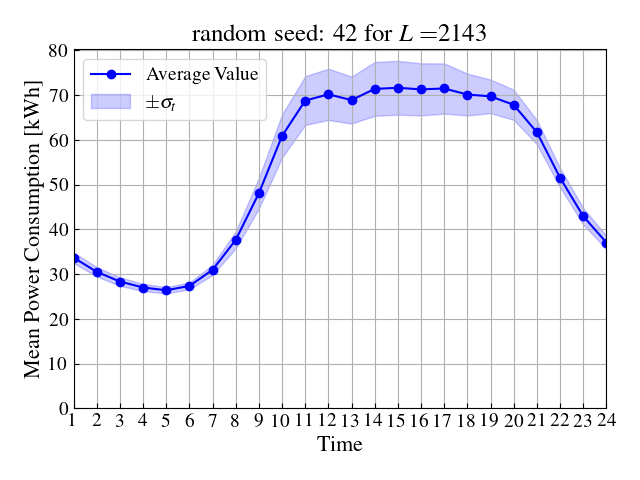

The file beside this chart, header and first rows:
Hour, AvgMean, StdMean
1, 33.69, 1.179
2, 30.52, 1.043
3, 28.35, 0.9482
4, 27.02, 0.8048
5, 26.41, 0.7148
6, 27.36, 0.7664
7, 30.96, 1.126
8, 37.65, 1.903
9, 48.09, 3.432
10, 60.87, 4.819
11, 68.78, 5.438
12, 70.17, 5.728
13, 68.89, 5.247
14, 71.38, 6.009
15, 71.64, 6.016
16, 71.28, 5.818
17, 71.48, 5.606
18, 70.13, 4.682
19, 69.72, 3.745
20, 67.84, 3.375
21, 61.71, 2.687
22, 51.57, 2.152
23, 42.96, 1.83
24, 37.07, 1.507
